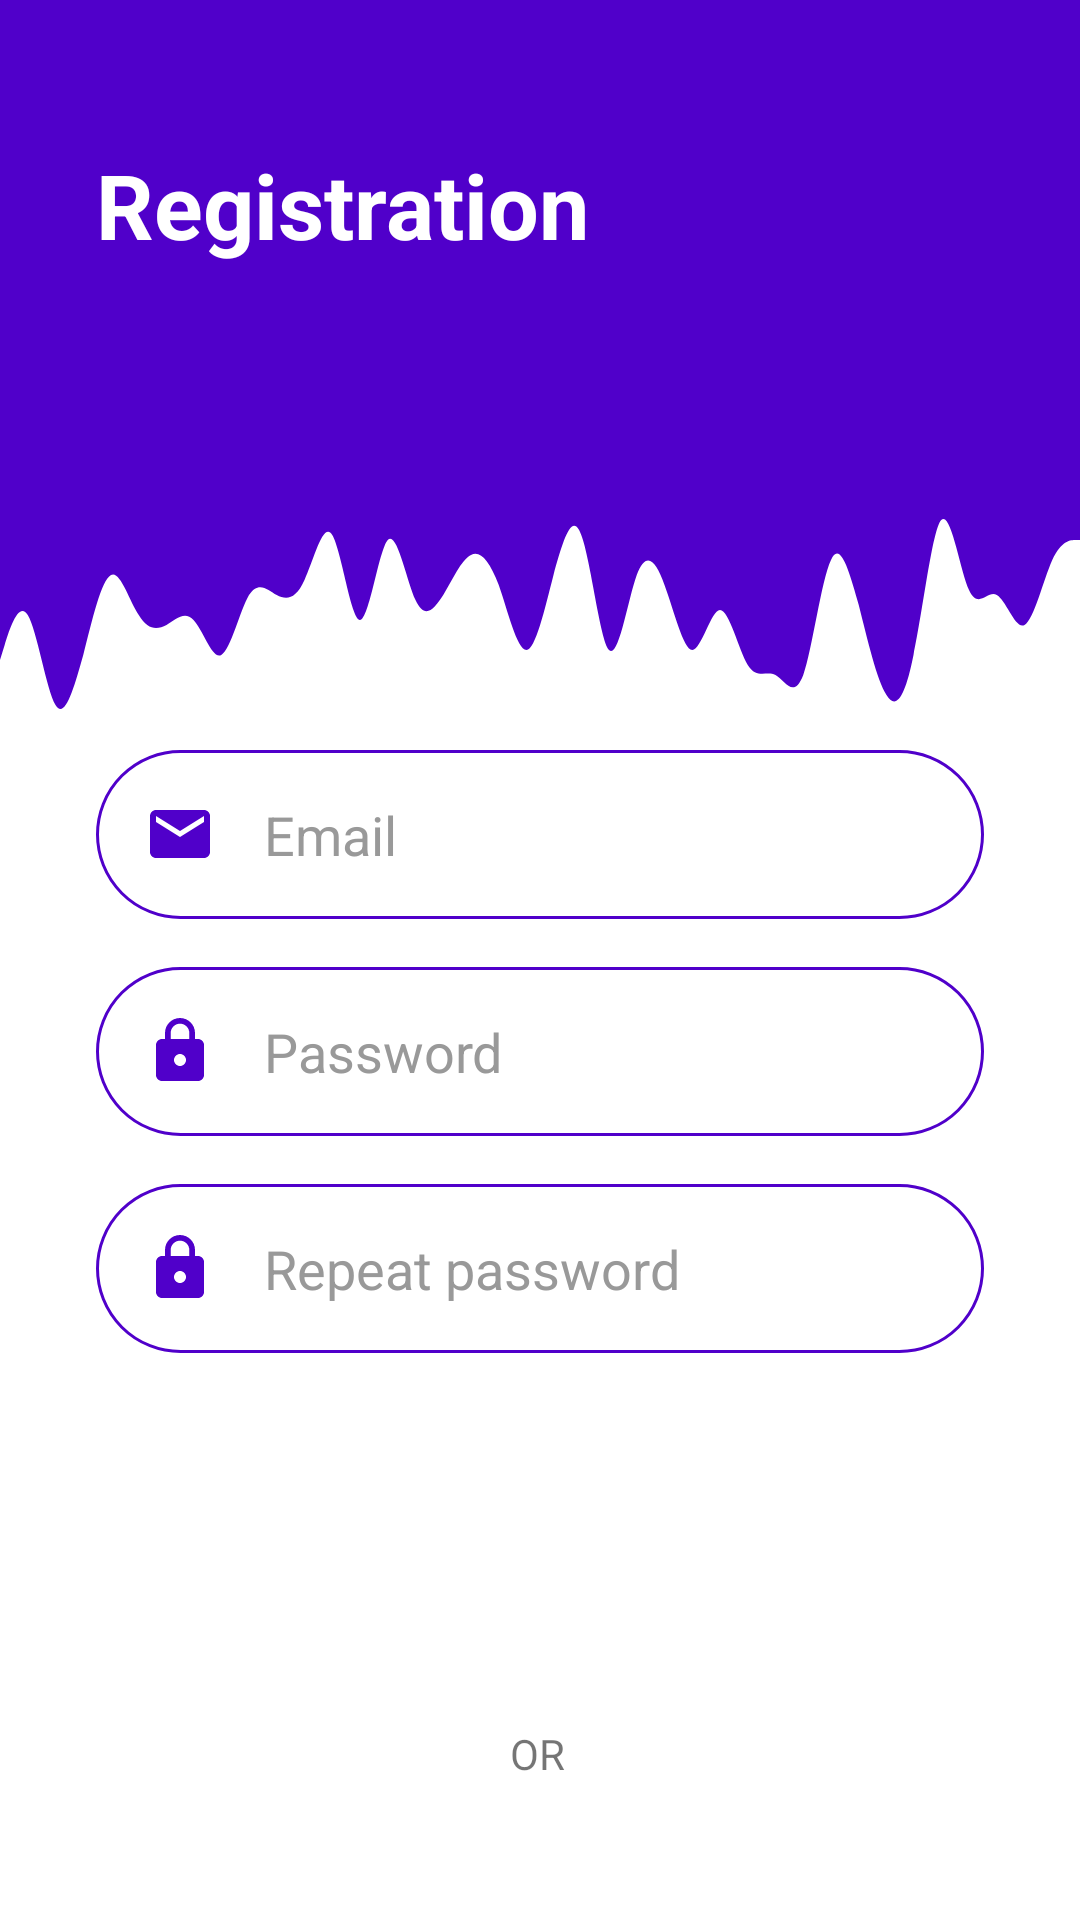

Layout XML and referenced resources for this Android screen:
<!-- AndroidManifest.xml: application theme Theme.EmailcheckLab -->
<!-- res/layout/activity_main.xml -->
<?xml version="1.0" encoding="utf-8"?>
<androidx.constraintlayout.widget.ConstraintLayout xmlns:android="http://schemas.android.com/apk/res/android"
    xmlns:app="http://schemas.android.com/apk/res-auto"
    xmlns:tools="http://schemas.android.com/tools"
    android:layout_width="match_parent"
    android:layout_height="match_parent"
    tools:context=".MainActivity">

    <EditText
        android:id="@+id/password_EditText2"
        android:layout_width="0dp"
        android:layout_height="wrap_content"
        android:layout_marginStart="32dp"
        android:layout_marginTop="16dp"
        android:layout_marginEnd="32dp"
        android:background="@drawable/textedit_style"
        android:drawableStart="@drawable/baseline_lock_24"
        android:drawablePadding="16dp"
        android:ems="10"
        android:hint="@string/repeat_password"
        android:inputType="textPassword"
        android:padding="16dp"
        android:maxLength="20"
        android:textColorHint="@color/hint"
        app:layout_constraintEnd_toEndOf="parent"
        app:layout_constraintHorizontal_bias="0.0"
        app:layout_constraintStart_toStartOf="parent"
        app:layout_constraintTop_toBottomOf="@+id/password_EditText" />

    <View
        android:id="@+id/headerView"
        android:layout_width="0dp"
        android:layout_height="150dp"
        android:background="@color/the_wave"
        app:layout_constraintEnd_toEndOf="parent"
        app:layout_constraintHorizontal_bias="0.0"
        app:layout_constraintStart_toStartOf="parent"
        app:layout_constraintTop_toTopOf="parent" />

    <View
        android:id="@+id/waveView"
        android:layout_width="0dp"
        android:layout_height="100dp"
        android:background="@drawable/wave"
        app:layout_constraintEnd_toEndOf="parent"
        app:layout_constraintStart_toStartOf="parent"
        app:layout_constraintTop_toBottomOf="@+id/headerView" />

    <ImageView
        android:id="@+id/personImageView"
        android:layout_width="100dp"
        android:layout_height="100dp"
        android:layout_marginTop="32dp"
        android:layout_marginEnd="16dp"
        app:layout_constraintEnd_toEndOf="parent"
        app:layout_constraintTop_toTopOf="parent"
        app:srcCompat="@drawable/baseline_person_24" />

    <TextView
        android:id="@+id/alreadyTextView"
        android:layout_width="0dp"
        android:layout_height="wrap_content"
        android:layout_marginStart="32dp"
        android:layout_marginTop="48dp"
        android:text="@string/registration"
        android:textColor="@color/white"
        android:textSize="30sp"
        android:textStyle="bold"
        app:layout_constraintEnd_toStartOf="@+id/personImageView"
        app:layout_constraintHorizontal_bias="0.145"
        app:layout_constraintStart_toStartOf="parent"
        app:layout_constraintTop_toTopOf="parent" />

    <AutoCompleteTextView
        android:id="@+id/email_EditText"
        android:completionThreshold="1"
        android:layout_width="0dp"
        android:layout_height="wrap_content"
        android:layout_marginStart="32dp"
        android:layout_marginEnd="32dp"
        android:background="@drawable/textedit_style"
        android:drawableStart="@drawable/baseline_email_24"
        android:drawablePadding="16dp"
        android:ems="10"
        android:hint="@string/email"
        android:textColorHint="@color/hint"
        android:inputType="textEmailAddress"
        android:autofillHints="emailAddress"
        android:padding="16dp"
        app:layout_constraintEnd_toEndOf="parent"
        app:layout_constraintStart_toStartOf="parent"
        app:layout_constraintTop_toBottomOf="@+id/waveView" />

    <EditText
        android:id="@+id/password_EditText"
        android:layout_width="0dp"
        android:layout_height="wrap_content"
        android:layout_marginStart="32dp"
        android:layout_marginTop="16dp"
        android:layout_marginEnd="32dp"
        android:background="@drawable/textedit_style"
        android:drawableStart="@drawable/baseline_lock_24"
        android:drawablePadding="16dp"
        android:ems="10"
        android:hint="@string/password"
        android:textColorHint="@color/hint"
        android:inputType="textPassword"
        android:maxLength="20"
        android:padding="16dp"
        app:layout_constraintEnd_toEndOf="parent"
        app:layout_constraintStart_toStartOf="parent"
        app:layout_constraintTop_toBottomOf="@+id/email_EditText" />

    <Button
        android:id="@+id/button_register"
        android:layout_width="0dp"
        android:layout_height="wrap_content"
        android:layout_marginStart="32dp"
        android:layout_marginTop="16dp"
        android:layout_marginEnd="32dp"
        android:background="@drawable/button_style"
        android:text="@string/register"
        android:textColor="@color/white"
        android:textSize="18sp"
        android:textStyle="bold"
        app:layout_constraintEnd_toEndOf="parent"
        app:layout_constraintHorizontal_bias="0.0"
        app:layout_constraintStart_toStartOf="parent"
        app:layout_constraintTop_toBottomOf="@+id/password_EditText2" />

    <TextView
        android:id="@+id/or"
        android:layout_width="wrap_content"
        android:layout_height="wrap_content"
        android:layout_marginTop="60dp"
        android:text="@string/or"
        app:layout_constraintEnd_toEndOf="parent"
        app:layout_constraintHorizontal_bias="0.498"
        app:layout_constraintStart_toStartOf="parent"
        app:layout_constraintTop_toBottomOf="@+id/button_register" />

    <LinearLayout
        android:id="@+id/linearLayout"
        android:layout_width="0dp"
        android:layout_height="20dp"
        android:layout_marginStart="32dp"
        android:layout_marginTop="24dp"
        android:layout_marginEnd="32dp"
        android:orientation="horizontal"
        app:layout_constraintEnd_toEndOf="parent"
        app:layout_constraintHorizontal_bias="0.0"
        app:layout_constraintStart_toStartOf="parent"
        app:layout_constraintTop_toBottomOf="@+id/or">

        <ImageView
            android:id="@+id/googleImageView"
            android:layout_width="wrap_content"
            android:layout_height="wrap_content"
            android:layout_weight="1"
            app:srcCompat="@drawable/google" />

        <ImageView
            android:id="@+id/fbImageView"
            android:layout_width="wrap_content"
            android:layout_height="wrap_content"
            android:layout_weight="1"
            app:srcCompat="@drawable/fb" />
    </LinearLayout>

</androidx.constraintlayout.widget.ConstraintLayout>
<!-- resources referenced by this layout -->
<resources>
  <color name="hint">#999999</color>
  <color name="the_wave">#5000ca</color>
  <color name="white">#FFFFFFFF</color>
  <!-- drawable baseline_email_24 (drawable) -->
  <vector android:height="24dp" android:tint="@color/the_wave"
      android:viewportHeight="24" android:viewportWidth="24"
      android:width="24dp" xmlns:android="http://schemas.android.com/apk/res/android">
      <path android:fillColor="@android:color/white" android:pathData="M20,4L4,4c-1.1,0 -1.99,0.9 -1.99,2L2,18c0,1.1 0.9,2 2,2h16c1.1,0 2,-0.9 2,-2L22,6c0,-1.1 -0.9,-2 -2,-2zM20,8l-8,5 -8,-5L4,6l8,5 8,-5v2z"/>
  </vector>
  <!-- drawable baseline_lock_24 (drawable) -->
  <vector android:height="24dp" android:tint="@color/the_wave"
      android:viewportHeight="24" android:viewportWidth="24"
      android:width="24dp" xmlns:android="http://schemas.android.com/apk/res/android">
      <path android:fillColor="@android:color/white" android:pathData="M18,8h-1L17,6c0,-2.76 -2.24,-5 -5,-5S7,3.24 7,6v2L6,8c-1.1,0 -2,0.9 -2,2v10c0,1.1 0.9,2 2,2h12c1.1,0 2,-0.9 2,-2L20,10c0,-1.1 -0.9,-2 -2,-2zM12,17c-1.1,0 -2,-0.9 -2,-2s0.9,-2 2,-2 2,0.9 2,2 -0.9,2 -2,2zM15.1,8L8.9,8L8.9,6c0,-1.71 1.39,-3.1 3.1,-3.1 1.71,0 3.1,1.39 3.1,3.1v2z"/>
  </vector>
  <!-- drawable button_style (drawable) -->
  <?xml version="1.0" encoding="utf-8"?>
  <shape xmlns:android="http://schemas.android.com/apk/res/android">
      <corners android:radius="100dp"/>
      <stroke android:color="@color/the_wave"/>
  </shape>
  <!-- drawable textedit_style (drawable) -->
  <?xml version="1.0" encoding="utf-8"?>
  <shape xmlns:android="http://schemas.android.com/apk/res/android">
      <corners android:radius="100dp"/>
      <stroke android:color="@color/the_wave" android:width="1dp"/>
  </shape>
  <!-- drawable wave: vector/xml drawable (drawable, 2195 chars, omitted) -->
  <string name="email">Email</string>
  <string name="or">OR</string>
  <string name="password">Password</string>
  <string name="register">Register</string>
  <string name="registration">Registration</string>
  <string name="repeat_password">Repeat password</string>
  <style name="Theme.EmailcheckLab" parent="Theme.MaterialComponents.DayNight.NoActionBar">
          
          <item name="colorPrimary">@color/the_wave</item>
          <item name="colorPrimaryVariant">@color/black</item>
          <item name="colorOnPrimary">@color/white</item>
          
          <item name="colorSecondary">@color/teal_200</item>
          <item name="colorSecondaryVariant">@color/teal_700</item>
          <item name="colorOnSecondary">@color/black</item>
          
          <item name="android:statusBarColor">?attr/colorPrimaryVariant</item>
          
      </style>
  <color name="black">#FF000000</color>
  <color name="teal_200">#FF03DAC5</color>
  <color name="teal_700">#FF018786</color>
</resources>
